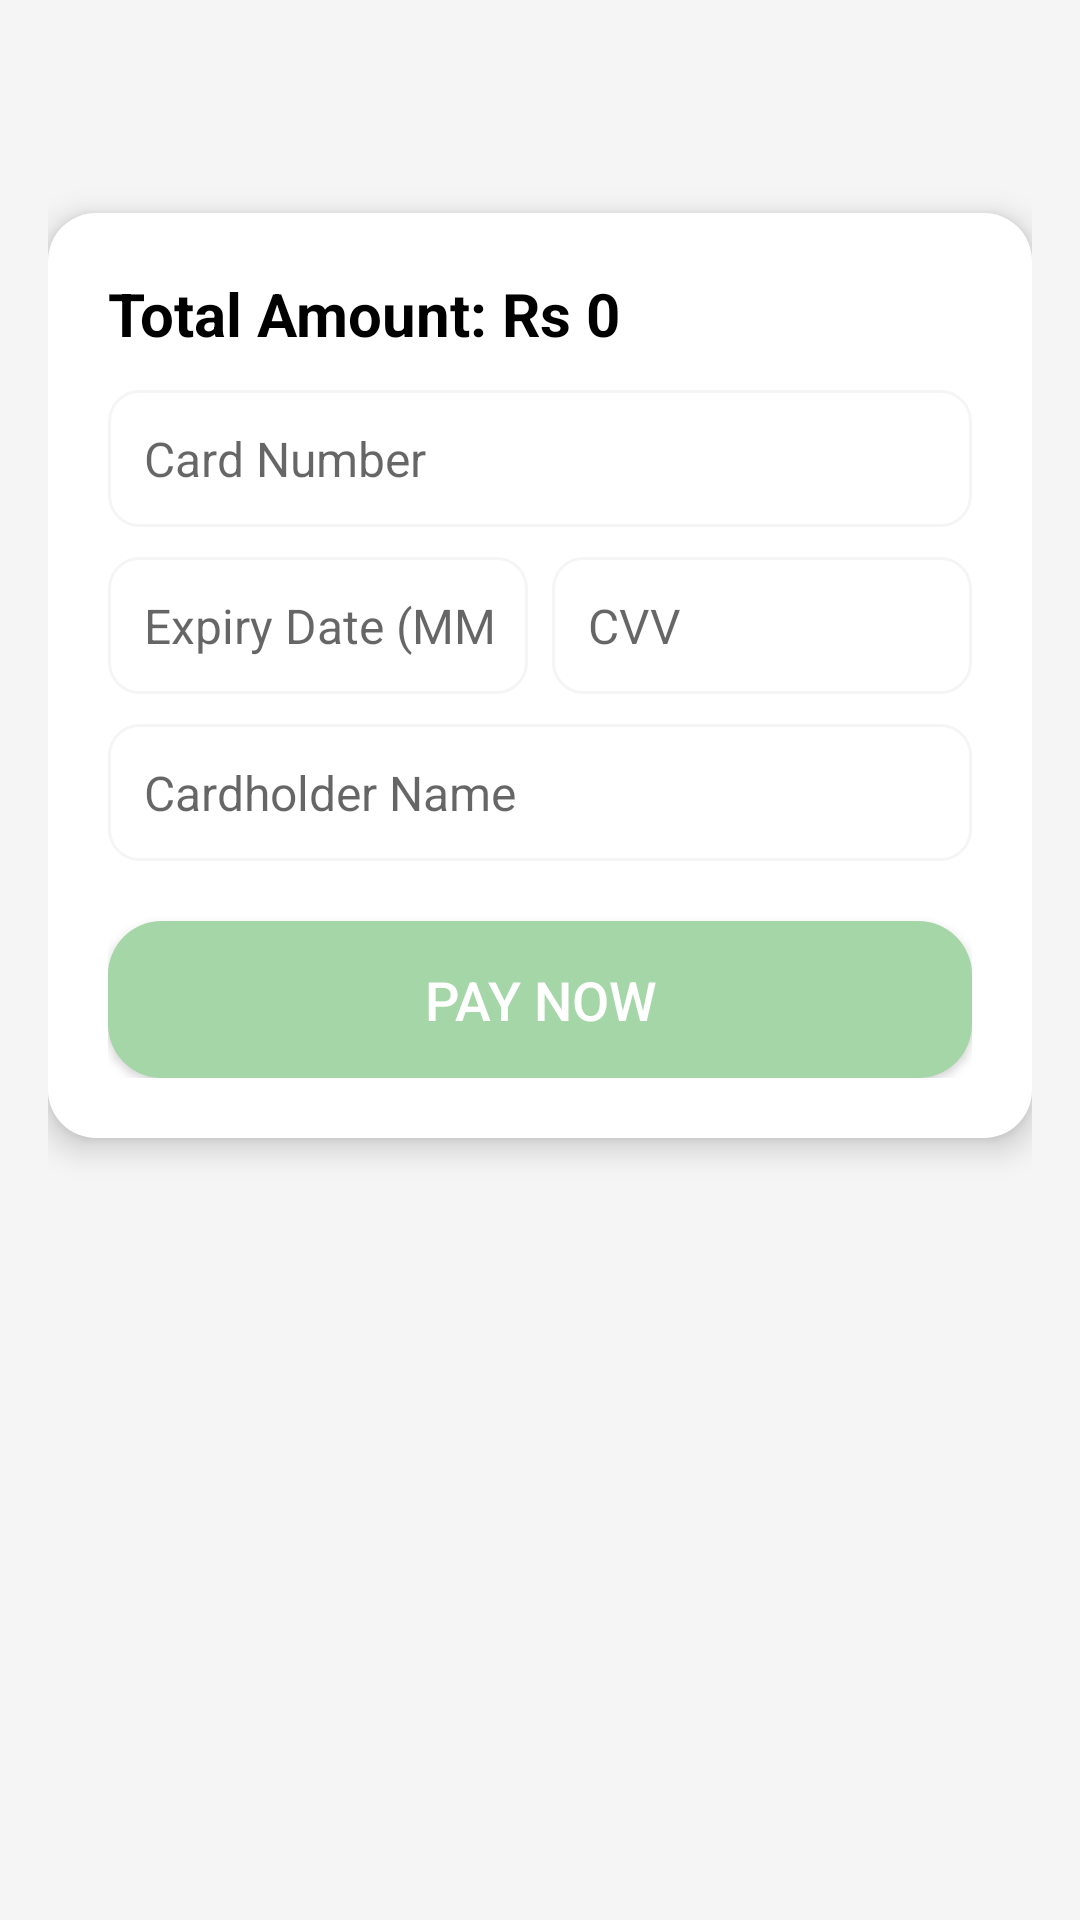

Here is an Android app screen rendered from its layout file. Give the layout XML and the strings, colors and styles it references.
<!-- AndroidManifest.xml: application theme AppTheme -->
<!-- res/layout/activity_card_payment.xml -->
<?xml version="1.0" encoding="utf-8"?>
<LinearLayout xmlns:android="http://schemas.android.com/apk/res/android"
    android:layout_width="match_parent"
    android:layout_height="match_parent"
    xmlns:app="http://schemas.android.com/apk/res-auto"
    android:background="@color/light_gray"
    android:orientation="vertical"
    android:padding="16dp">

    
    <ImageView
        android:id="@+id/backButton"
        android:layout_width="35dp"
        android:layout_height="35dp"
        android:src="@drawable/ic_back_arrow"
        android:contentDescription="Back"
        android:onClick="onBackPressed"
        android:padding="8dp"
        android:background="?attr/selectableItemBackgroundBorderless"/>

    
    <LinearLayout
        android:layout_width="match_parent"
        android:layout_height="wrap_content"
        android:orientation="vertical"
        android:background="@drawable/rounded_white_bg"
        android:layout_marginTop="20dp"
        android:padding="20dp"
        android:elevation="6dp">

        
        <TextView
            android:id="@+id/totalAmountText"
            android:layout_width="wrap_content"
            android:layout_height="wrap_content"
            android:text="Total Amount: Rs 0"
            android:textSize="20sp"
            android:textStyle="bold"
            android:textColor="@color/black"
            android:paddingBottom="12dp" />

        
        <EditText
            android:id="@+id/cardNumber"
            android:layout_width="match_parent"
            android:layout_height="wrap_content"
            android:hint="Card Number"
            android:inputType="number"
            android:background="@drawable/rounded_input"
            android:layout_marginBottom="10dp"
            android:padding="12dp"
            android:textSize="16sp"/>

        
        <LinearLayout
            android:layout_width="match_parent"
            android:layout_height="wrap_content"
            android:orientation="horizontal"
            android:weightSum="2">

            <EditText
                android:id="@+id/expiryDate"
                android:layout_width="0dp"
                android:layout_weight="1"
                android:layout_height="wrap_content"
                android:hint="Expiry Date (MM/YY)"
                android:inputType="datetime"
                android:background="@drawable/rounded_input"
                android:padding="12dp"
                android:textSize="16sp"
                android:layout_marginEnd="8dp"/>

            <EditText
                android:id="@+id/cvv"
                android:layout_width="0dp"
                android:layout_weight="1"
                android:layout_height="wrap_content"
                android:hint="CVV"
                android:inputType="numberPassword"
                android:background="@drawable/rounded_input"
                android:padding="12dp"
                android:textSize="16sp"/>
        </LinearLayout>

        
        <EditText
            android:id="@+id/cardHolderName"
            android:layout_width="match_parent"
            android:layout_height="wrap_content"
            android:hint="Cardholder Name"
            android:inputType="text"
            android:background="@drawable/rounded_input"
            android:layout_marginTop="10dp"
            android:padding="12dp"
            android:textSize="16sp"/>

        
        <Button
            android:id="@+id/payButton"
            android:layout_width="match_parent"
            android:layout_height="wrap_content"
            android:text="Pay Now"
            android:background="@drawable/rounded_green_button"
            app:backgroundTint="@null"
            android:backgroundTint="@null"
            android:textColor="@color/white"
            android:padding="14dp"
            android:textSize="18sp"
            android:layout_marginTop="20dp"
            android:elevation="4dp"/>
    </LinearLayout>

</LinearLayout>
<!-- resources referenced by this layout -->
<resources>
  <color name="black">#FF000000</color>
  <color name="light_gray">#F5F5F5</color>
  <color name="white">#FFFFFFFF</color>
  <!-- drawable rounded_green_button (drawable) -->
  <?xml version="1.0" encoding="utf-8"?>
  <shape xmlns:android="http://schemas.android.com/apk/res/android">
      <solid android:color="@color/sage_green" />
      <corners android:radius="18dp" />
  </shape>
  <!-- drawable rounded_input (drawable) -->
  <shape xmlns:android="http://schemas.android.com/apk/res/android" android:shape="rectangle">
      <corners android:radius="10dp"/>
      <solid android:color="@color/white"/>
      <stroke android:width="1dp" android:color="@color/light_gray"/>
  </shape>
  <!-- drawable rounded_white_bg (drawable) -->
  <shape xmlns:android="http://schemas.android.com/apk/res/android" android:shape="rectangle">
      <corners android:radius="16dp"/>
      <solid android:color="@color/white"/>
  </shape>
  <style name="AppTheme" parent="Theme.MaterialComponents.Light.NoActionBar">
          <item name="colorPrimary">#9E9E9E</item>
          <item name="colorPrimaryDark">#757575</item>
          <item name="colorAccent">#FF4081</item>
          <item name="colorSurface">#FFFFFF</item>
          <item name="colorOnPrimary">#000000</item>
          <item name="colorOnSurface">#000000</item>
      </style>
  <color name="sage_green">#A5D6A7</color>
</resources>
